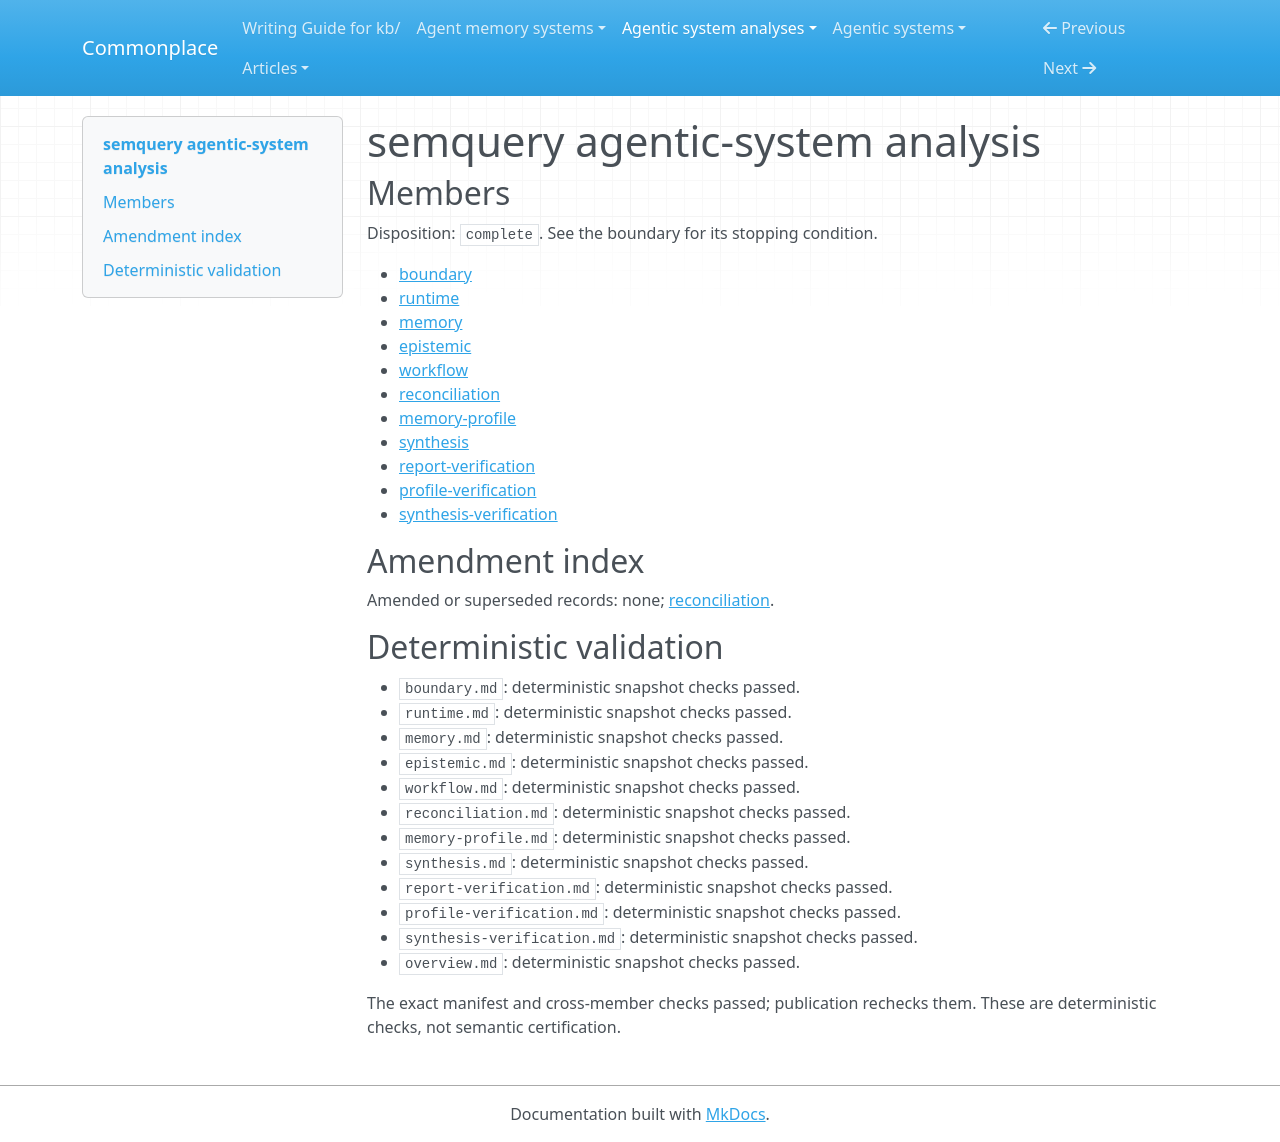

repository: zby/commonplace · page: agentic-system-analyses/retained/lichuang--semquery/overview/index.html · generator: mkdocs

---
type: agentic-system-analyses/types/agentic-system-analysis-overview.md
description: semquery persists document representations for hybrid search and local
  cited answers; citation filtering governs metadata, not factual support or complete
  context delivery.
run-id: AAS-2026-11-09-semquery-b21559990932-01
result-disposition: complete
target-class: memory/knowledge/context-engineering system
boundary-kind: whole-system
reviewed-boundary: 0820927160b1400990fa8cc057807c73bbf6d025
analysis-cutoff: '2026-11-09'
evidence-tier: code-grounded
system: semquery
run-date: '2026-11-09'
inputs-commit: 1ac6f6e3dcc5a51628e7396fd0e1be2ca0ecd90d
---

# semquery agentic-system analysis

## Members

Disposition: `complete`. See the boundary for its stopping condition.

- [boundary](./boundary.md)
- [runtime](./runtime.md)
- [memory](./memory.md)
- [epistemic](./epistemic.md)
- [workflow](./workflow.md)
- [reconciliation](./reconciliation.md)
- [memory-profile](./memory-profile.md)
- [synthesis](./synthesis.md)
- [report-verification](./report-verification.md)
- [profile-verification](./profile-verification.md)
- [synthesis-verification](./synthesis-verification.md)

## Amendment index

Amended or superseded records: none; [reconciliation](reconciliation.md).

## Deterministic validation

- `boundary.md`: deterministic snapshot checks passed.
- `runtime.md`: deterministic snapshot checks passed.
- `memory.md`: deterministic snapshot checks passed.
- `epistemic.md`: deterministic snapshot checks passed.
- `workflow.md`: deterministic snapshot checks passed.
- `reconciliation.md`: deterministic snapshot checks passed.
- `memory-profile.md`: deterministic snapshot checks passed.
- `synthesis.md`: deterministic snapshot checks passed.
- `report-verification.md`: deterministic snapshot checks passed.
- `profile-verification.md`: deterministic snapshot checks passed.
- `synthesis-verification.md`: deterministic snapshot checks passed.
- `overview.md`: deterministic snapshot checks passed.

The exact manifest and cross-member checks passed; publication rechecks them. These are deterministic checks, not semantic certification.
